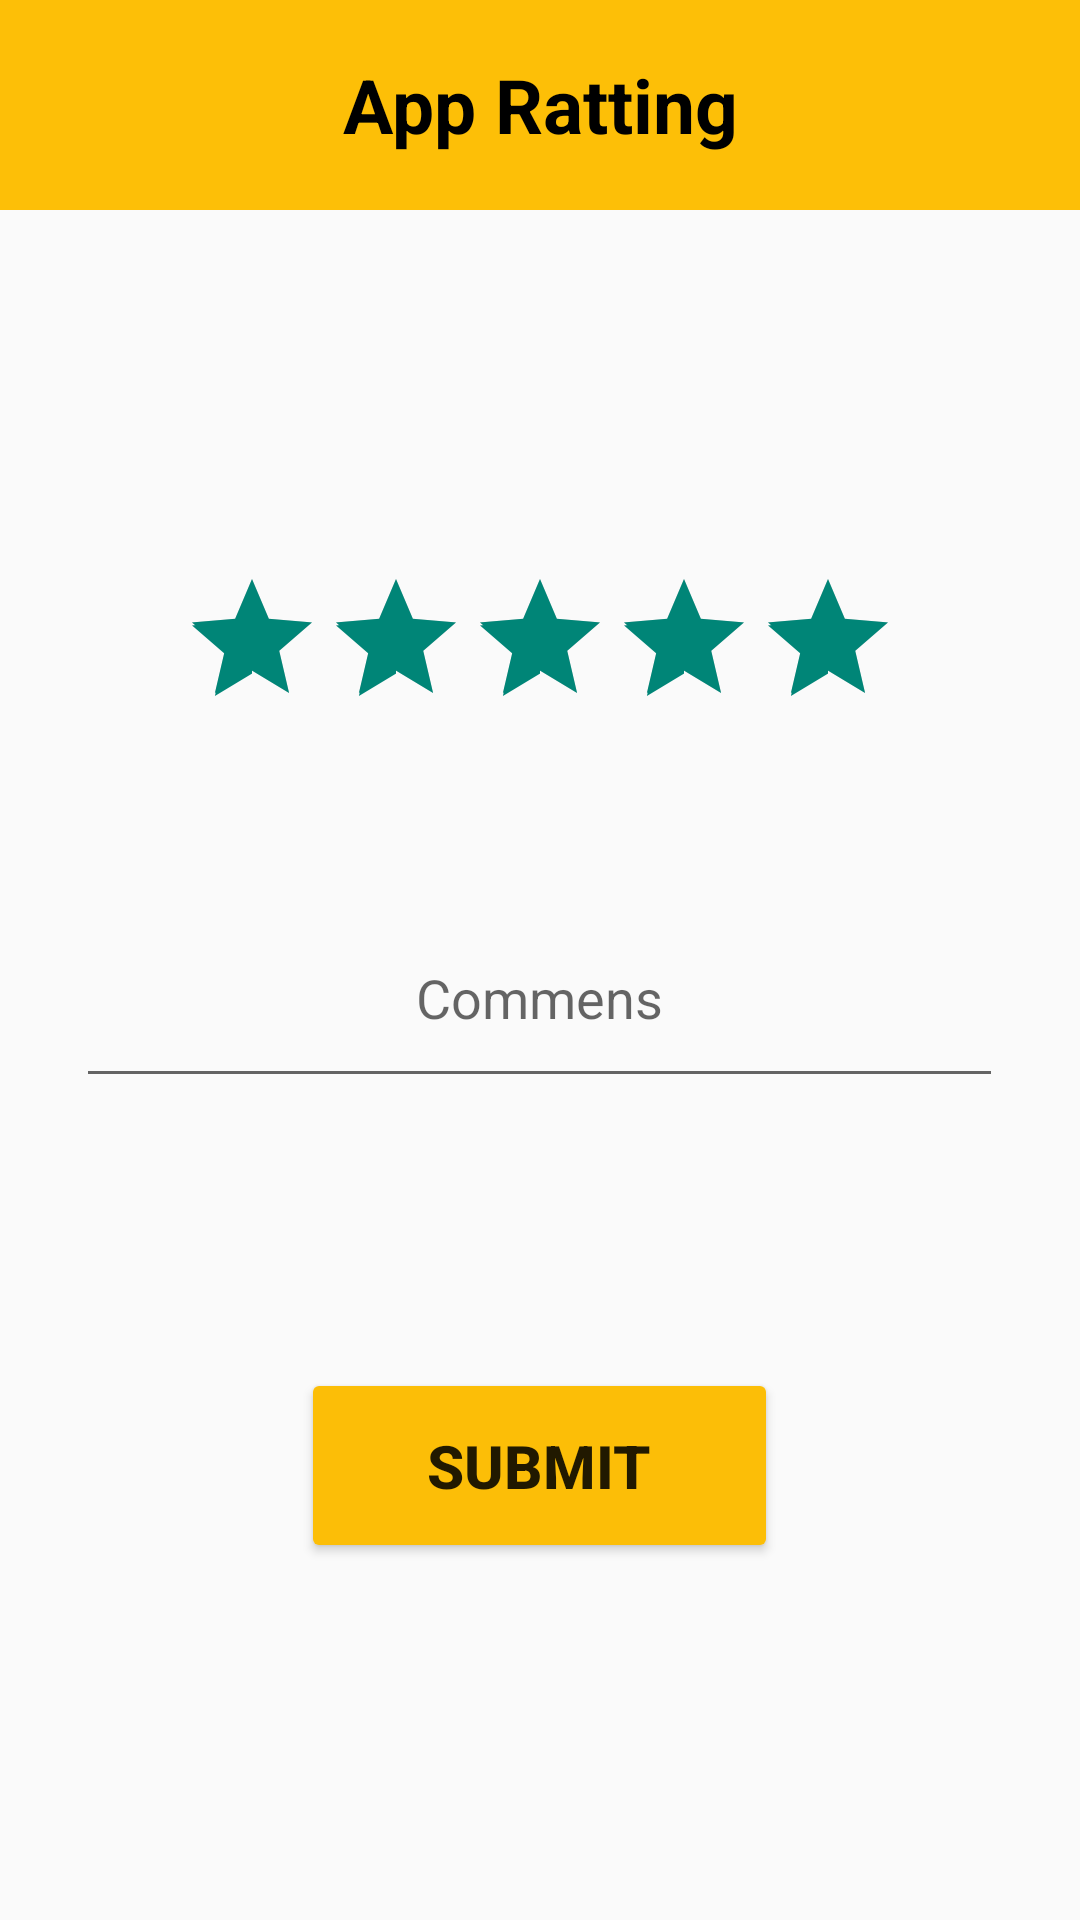

Android layout source for this screen:
<!-- AndroidManifest.xml: application theme Theme.SangeetLearner -->
<!-- res/layout/activity_ratting_bar.xml -->
<?xml version="1.0" encoding="utf-8"?>
<androidx.constraintlayout.widget.ConstraintLayout xmlns:android="http://schemas.android.com/apk/res/android"
    xmlns:app="http://schemas.android.com/apk/res-auto"
    xmlns:tools="http://schemas.android.com/tools"
    android:layout_width="match_parent"
    android:layout_height="match_parent"
    tools:context=".RattingBar_Activity">

    <TextView
        android:id="@+id/textView11"
        android:layout_width="match_parent"
        android:layout_height="70dp"
        android:background="#FDBF07"
        android:gravity="center"
        android:text="App Ratting"
        android:textColor="#000000"
        android:textSize="25sp"
        android:textStyle="bold"
        app:layout_constraintEnd_toEndOf="parent"
        app:layout_constraintStart_toStartOf="parent"
        app:layout_constraintTop_toTopOf="parent" />


    <LinearLayout
        android:layout_width="match_parent"
        android:layout_height="660dp"
        android:gravity="center"

        android:orientation="vertical"
        app:layout_constraintBottom_toBottomOf="parent"
        app:layout_constraintEnd_toEndOf="parent"
        app:layout_constraintStart_toStartOf="parent"
        app:layout_constraintTop_toBottomOf="@+id/textView11">

        <RatingBar
            android:id="@+id/ratingBar"
            android:layout_width="wrap_content"
            android:layout_height="wrap_content"
            android:layout_marginBottom="50dp"
            android:rating="5"
            android:stepSize="1"
            android:visibility="visible"
            tools:layout_editor_absoluteX="58dp"
            tools:layout_editor_absoluteY="356dp" />

        <EditText
            android:id="@+id/editTextTextMultiLine"
            android:layout_width="309dp"
            android:layout_height="70dp"
            android:layout_marginBottom="90dp"
            android:ems="10"
            android:foregroundGravity="center"
            android:gravity="center"
            android:hint="Commens"
            android:inputType="textMultiLine"
            app:layout_constraintEnd_toEndOf="parent"
            app:layout_constraintStart_toStartOf="parent"
            app:layout_constraintTop_toBottomOf="@+id/textView11" />

        <Button
            android:id="@+id/button"
            android:layout_width="159dp"
            android:layout_height="65dp"
            android:backgroundTint="#FCBE07"
            android:text="Submit"
            android:textSize="20sp"
            android:textStyle="bold"
            app:layout_constraintBottom_toBottomOf="parent"
            app:layout_constraintEnd_toEndOf="parent"
            app:layout_constraintStart_toStartOf="parent"
            app:layout_constraintTop_toBottomOf="@+id/editTextTextMultiLine"
            app:layout_constraintVertical_bias="0.511" />


    </LinearLayout>


</androidx.constraintlayout.widget.ConstraintLayout>
<!-- resources referenced by this layout -->
<resources>
  <style name="Theme.SangeetLearner" parent="Base.Theme.SangeetLearner" />
  <style name="Base.Theme.SangeetLearner" parent="Theme.AppCompat.Light.NoActionBar">
          
          
      </style>
</resources>
